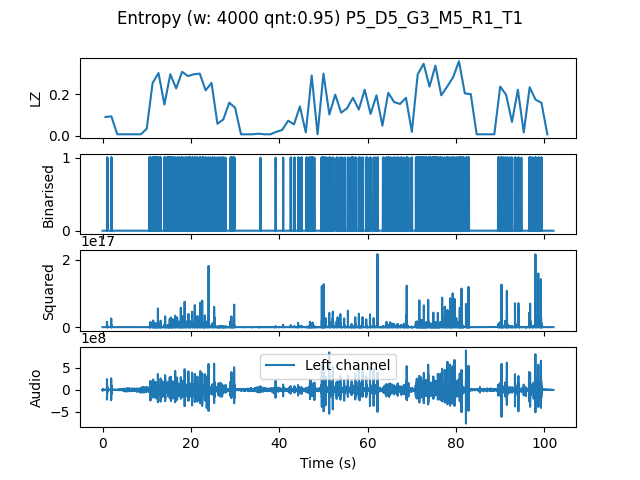

The file beside this chart, header and first rows:
, t0, LZ, CTW
mean, 306156, 0.1406, 0.1875
0.0, 0.0, 0.08974, 0.1079
1.333, 1.333, 0.09273, 0.1075
2.667, 2.667, 0.005983, 0.0006453
4.0, 4.0, 0.005983, 0.0006453
5.333, 5.333, 0.005983, 0.0006453
6.667, 6.667, 0.005983, 0.0006453
8.0, 8.0, 0.005983, 0.0006453
9.333, 9.333, 0.03291, 0.1269
10.67, 10.67, 0.2543, 0.2694
12.0, 12.0, 0.3021, 0.3276
13.33, 13.33, 0.1496, 0.1796
14.67, 14.67, 0.2962, 0.3138
16.0, 16.0, 0.2273, 0.2574
17.33, 17.33, 0.3081, 0.3848
18.67, 18.67, 0.2872, 0.3661
20.0, 20.0, 0.2962, 0.3189
21.33, 21.33, 0.2991, 0.3986
22.67, 22.67, 0.2184, 0.2383
24.0, 24.0, 0.2543, 0.3082
25.33, 25.33, 0.05684, 0.2373
26.67, 26.67, 0.07778, 0.08809
28.0, 28.0, 0.1585, 0.1989
29.33, 29.33, 0.1346, 0.1962
30.67, 30.67, 0.005983, 0.0006453
32.0, 32.0, 0.005983, 0.0006453
33.33, 33.33, 0.005983, 0.0006453
34.67, 34.67, 0.008974, 0.003432
36.0, 36.0, 0.005983, 0.0006453
37.33, 37.33, 0.005983, 0.0006453
38.67, 38.67, 0.01795, 0.008502
40.0, 40.0, 0.02692, 0.02242
41.33, 41.33, 0.07179, 0.1641
42.67, 42.67, 0.05385, 0.05808
44.0, 44.0, 0.1406, 0.2521
45.33, 45.33, 0.01496, 0.01451
46.67, 46.67, 0.2902, 0.3534
48.0, 48.0, 0.005983, 0.0006453
49.33, 49.33, 0.2991, 0.3242
50.67, 50.67, 0.1017, 0.1382
52.0, 52.0, 0.1974, 0.5276
53.33, 53.33, 0.1107, 0.1303
54.67, 54.67, 0.1316, 0.1605
56.0, 56.0, 0.1825, 0.2018
57.33, 57.33, 0.1256, 0.1665
58.67, 58.67, 0.2214, 0.2686
60.0, 60.0, 0.1047, 0.1214
61.33, 61.33, 0.1944, 0.2707
62.67, 62.67, 0.04786, 0.07525
64.0, 64.0, 0.2064, 0.2319
65.33, 65.33, 0.1615, 0.2035
66.67, 66.67, 0.1526, 0.2386
68.0, 68.0, 0.1825, 0.242
69.33, 69.33, 0.01795, 0.01175
70.67, 70.67, 0.2962, 0.3273
72.0, 72.0, 0.347, 0.3949
73.33, 73.33, 0.2363, 0.2493
74.67, 74.67, 0.338, 0.3609
76.0, 76.0, 0.1944, 0.206
77.33, 77.33, 0.2363, 0.2547
... 17 more rows
